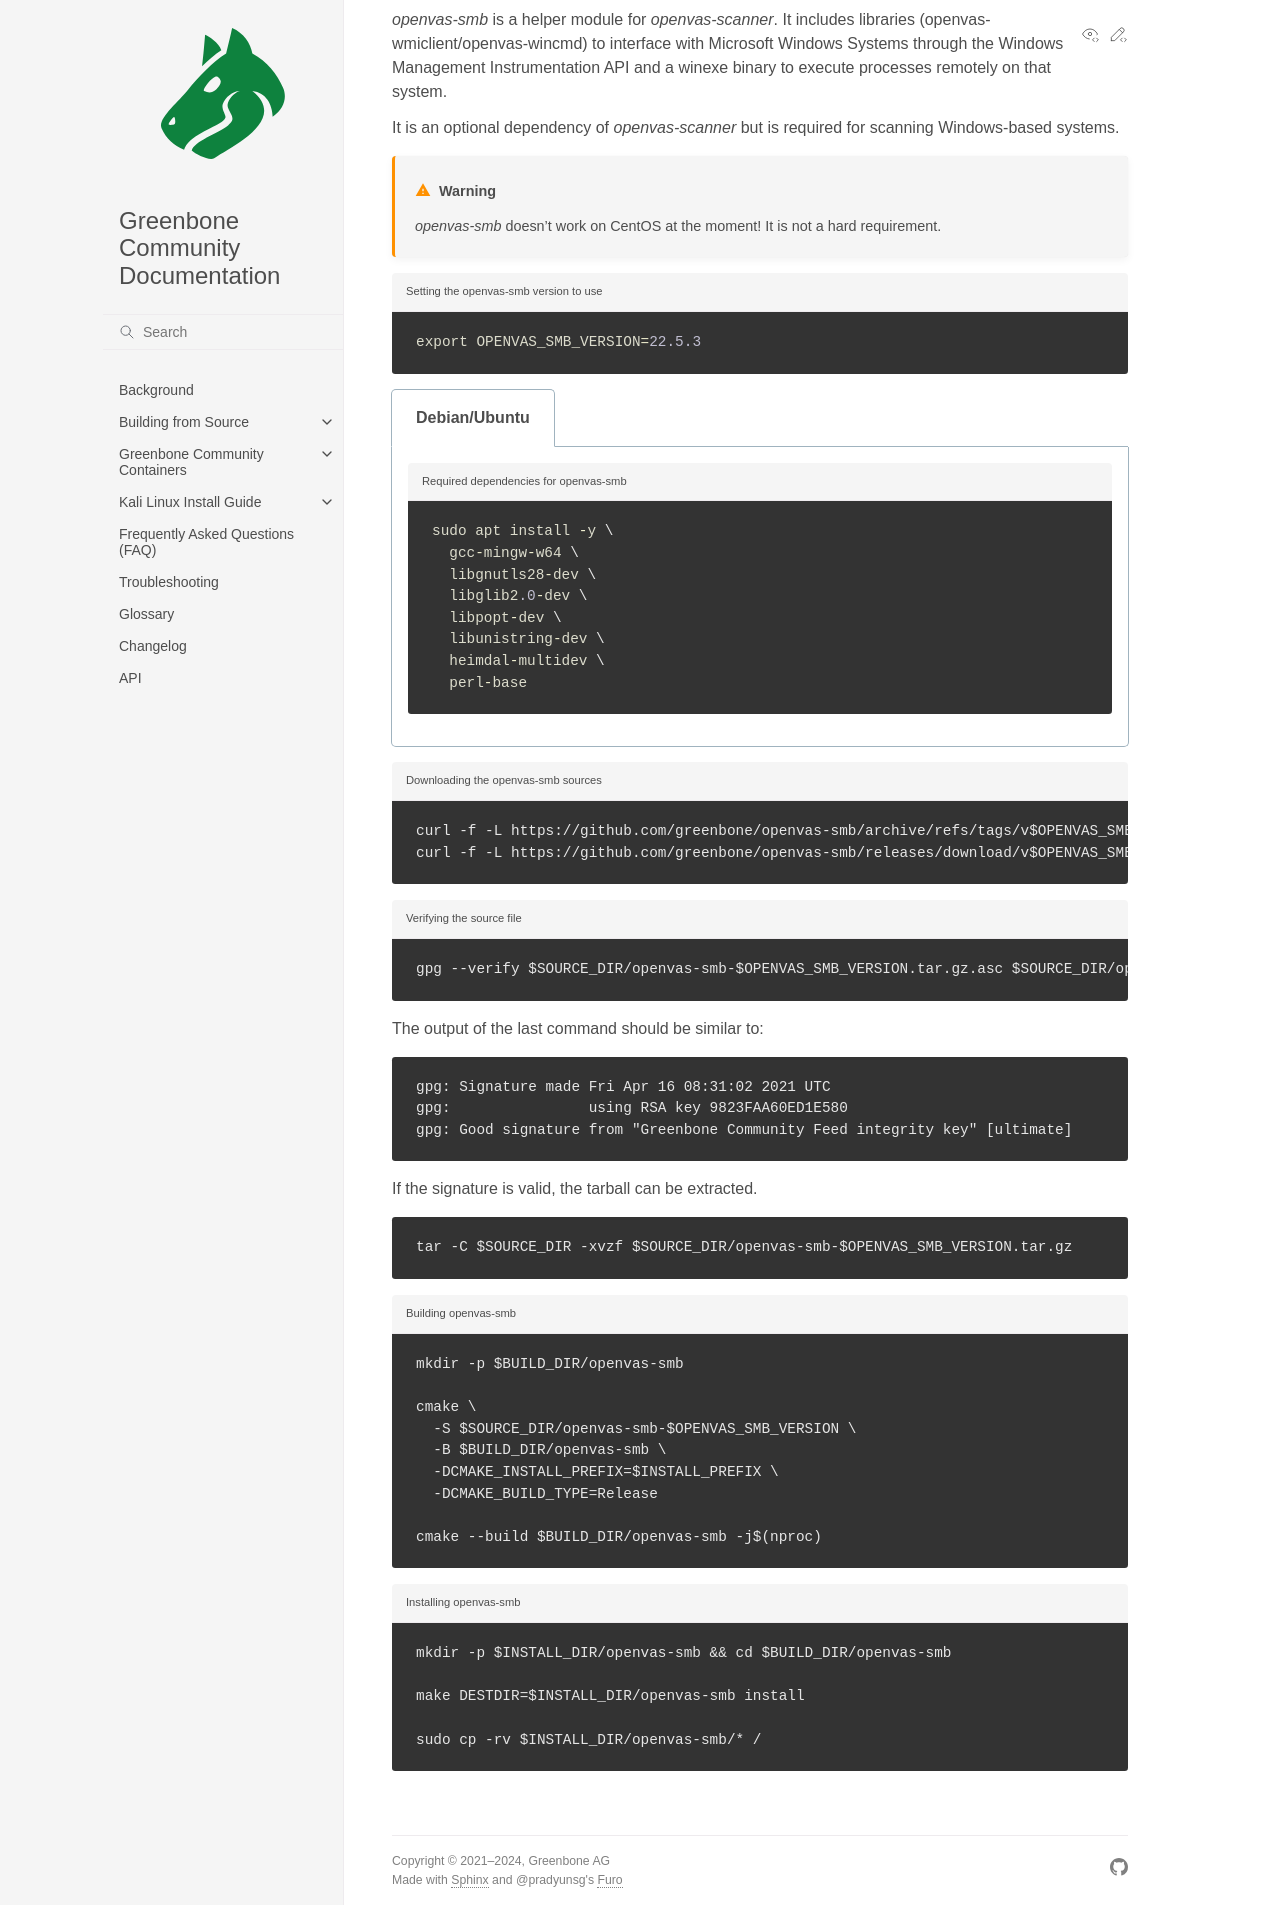

repository: greenbone/docs · page: latest/22.4/source-build/openvas-smb.html · generator: sphinx

*openvas-smb* is a helper module for *openvas-scanner*. It includes libraries
(openvas-wmiclient/openvas-wincmd) to interface with Microsoft Windows Systems
through the Windows Management Instrumentation API and a winexe binary to
execute processes remotely on that system.

It is an optional dependency of *openvas-scanner* but is required for scanning
Windows-based systems.

```{warning}
*openvas-smb* doesn't work on CentOS at the moment!
It is not a hard requirement.
```

```{code-block}
:caption: Setting the openvas-smb version to use

export OPENVAS_SMB_VERSION=22.5.3
```

```{eval-rst}
.. tabs::
  .. tab:: Debian/Ubuntu
   .. code-block::
     :caption: Required dependencies for openvas-smb

     sudo apt install -y \
       gcc-mingw-w64 \
       libgnutls28-dev \
       libglib2.0-dev \
       libpopt-dev \
       libunistring-dev \
       heimdal-multidev \
       perl-base

```

```{code-block}
:caption: Downloading the openvas-smb sources

curl -f -L https://github.com/greenbone/openvas-smb/archive/refs/tags/v$OPENVAS_SMB_VERSION.tar.gz -o $SOURCE_DIR/openvas-smb-$OPENVAS_SMB_VERSION.tar.gz
curl -f -L https://github.com/greenbone/openvas-smb/releases/download/v$OPENVAS_SMB_VERSION/openvas-smb-v$OPENVAS_SMB_VERSION.tar.gz.asc -o $SOURCE_DIR/openvas-smb-$OPENVAS_SMB_VERSION.tar.gz.asc
```

```{code-block}
:caption: Verifying the source file

gpg --verify $SOURCE_DIR/openvas-smb-$OPENVAS_SMB_VERSION.tar.gz.asc $SOURCE_DIR/openvas-smb-$OPENVAS_SMB_VERSION.tar.gz
```

The output of the last command should be similar to:

```{include} /22.4/source-build/verify.md
```

If the signature is valid, the tarball can be extracted.

```
tar -C $SOURCE_DIR -xvzf $SOURCE_DIR/openvas-smb-$OPENVAS_SMB_VERSION.tar.gz
```

```{code-block}
:caption: Building openvas-smb

mkdir -p $BUILD_DIR/openvas-smb

cmake \
  -S $SOURCE_DIR/openvas-smb-$OPENVAS_SMB_VERSION \
  -B $BUILD_DIR/openvas-smb \
  -DCMAKE_INSTALL_PREFIX=$INSTALL_PREFIX \
  -DCMAKE_BUILD_TYPE=Release

cmake --build $BUILD_DIR/openvas-smb -j$(nproc)
```

```{code-block}
:caption: Installing openvas-smb

mkdir -p $INSTALL_DIR/openvas-smb && cd $BUILD_DIR/openvas-smb

make DESTDIR=$INSTALL_DIR/openvas-smb install

sudo cp -rv $INSTALL_DIR/openvas-smb/* /
```
